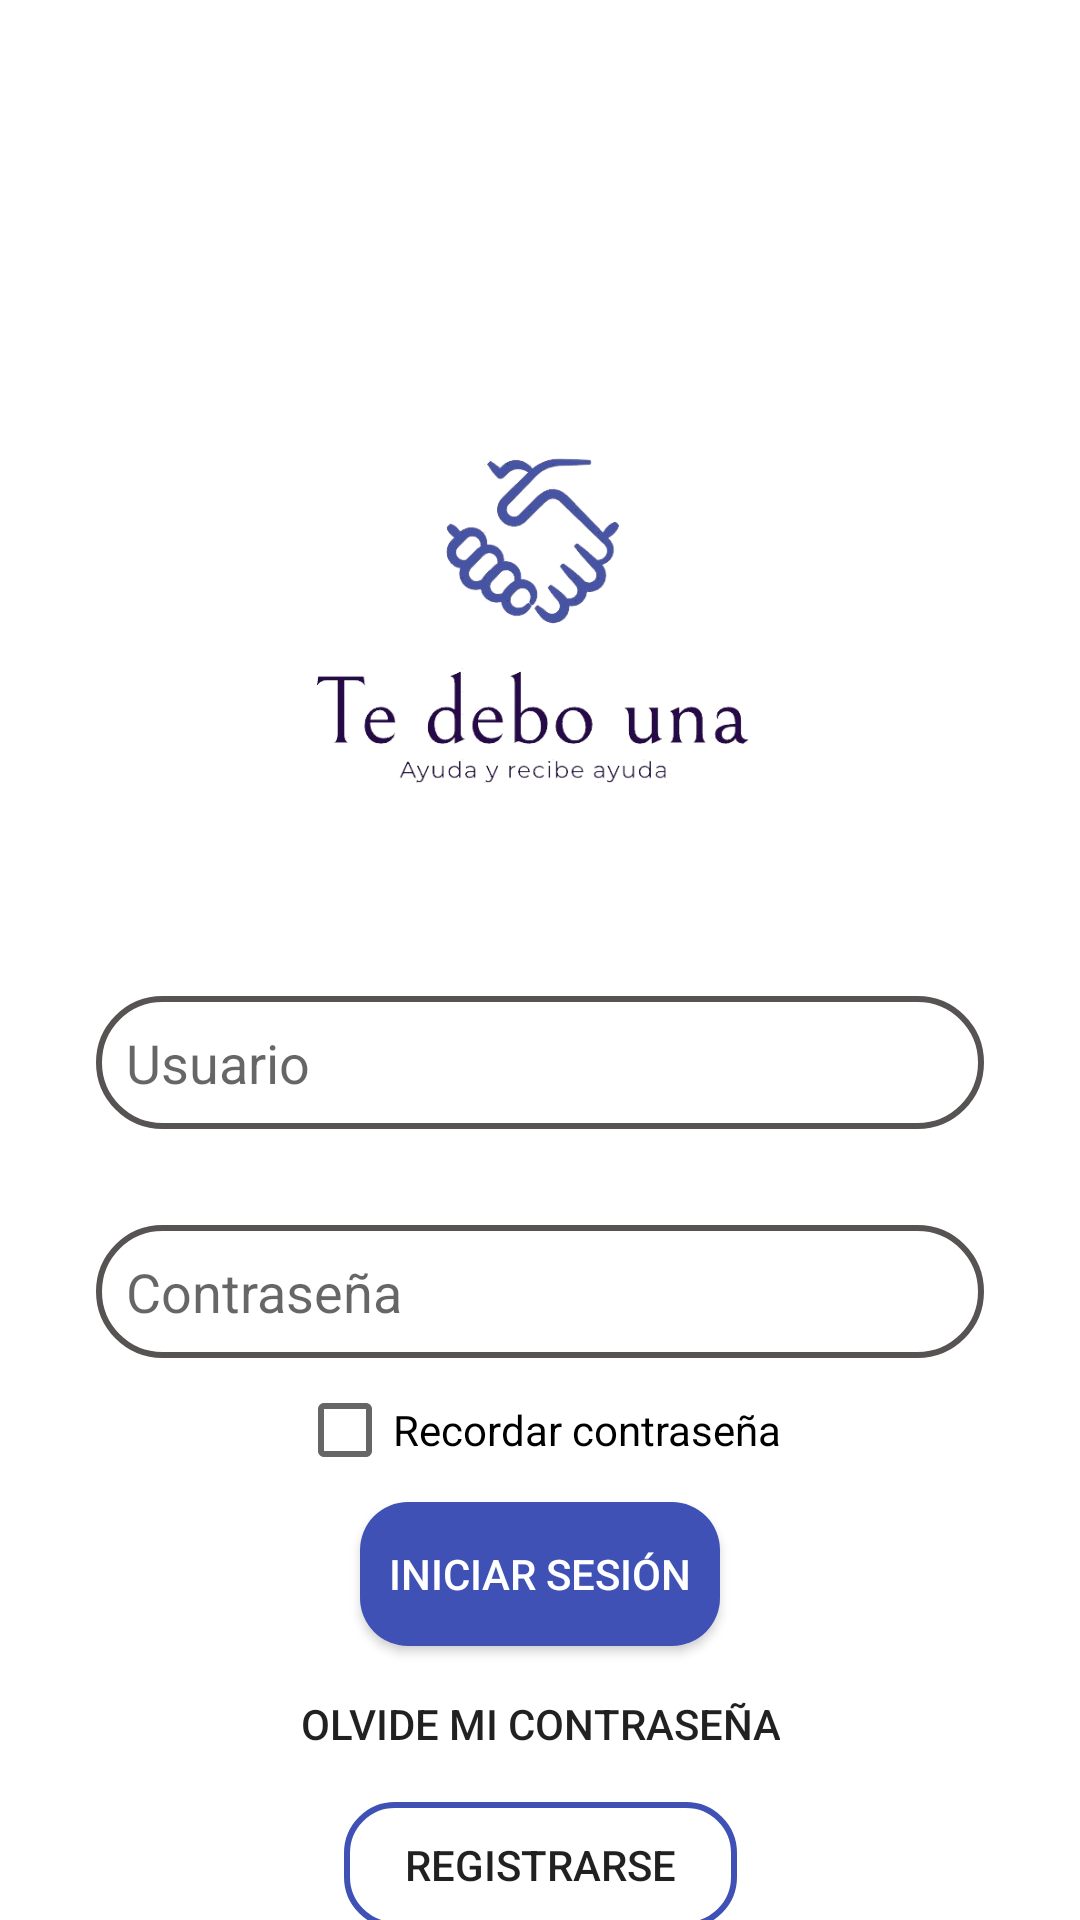

Reconstruct the res/layout file that produces this screen, plus the resources it refers to.
<!-- AndroidManifest.xml: application theme Theme.AppCompat.DayNight.NoActionBar -->
<!-- res/layout/activity_main.xml -->
<?xml version="1.0" encoding="utf-8"?>
<androidx.constraintlayout.widget.ConstraintLayout xmlns:android="http://schemas.android.com/apk/res/android"
    xmlns:app="http://schemas.android.com/apk/res-auto"
    xmlns:tools="http://schemas.android.com/tools"
    android:id="@+id/main"
    android:layout_width="match_parent"
    android:layout_height="match_parent"
    tools:context=".MainActivity"
    android:background="#FFFFFF">

    <ImageView
        android:id="@+id/imageView"
        android:layout_width="161dp"
        android:layout_height="195dp"
        android:layout_marginStart="136dp"
        android:layout_marginTop="105dp"
        android:layout_marginEnd="137dp"
        app:layout_constraintEnd_toEndOf="parent"
        app:layout_constraintStart_toStartOf="parent"
        app:layout_constraintTop_toTopOf="parent"
        app:srcCompat="@drawable/logo"/>

    <EditText
        android:id="@+id/editTextText"
        android:layout_width="match_parent"
        android:layout_height="wrap_content"
        android:layout_marginStart="32dp"
        android:layout_marginTop="32dp"
        android:layout_marginEnd="32dp"
        android:ems="10"
        android:inputType="text"
        android:background="@drawable/edit_text_border"
        android:padding="10dp"
        app:layout_constraintEnd_toEndOf="parent"
        app:layout_constraintStart_toStartOf="parent"
        app:layout_constraintTop_toBottomOf="@+id/imageView"
        android:hint="Usuario"/>

    <EditText
        android:id="@+id/editTextTextPassword"
        android:layout_width="match_parent"
        android:layout_height="wrap_content"
        android:layout_marginStart="32dp"
        android:layout_marginTop="32dp"
        android:layout_marginEnd="32dp"
        android:ems="10"
        android:inputType="textPassword"
        android:background="@drawable/edit_text_border"
        android:padding="10dp"
        app:layout_constraintEnd_toEndOf="parent"
        app:layout_constraintStart_toStartOf="parent"
        app:layout_constraintTop_toBottomOf="@+id/editTextText"
        android:hint="Contraseña"/>

    <Button
        android:id="@+id/button"
        android:layout_width="match_parent"
        android:layout_height="wrap_content"
        android:layout_marginStart="120dp"
        android:layout_marginTop="48dp"
        android:layout_marginEnd="120dp"
        android:text="Iniciar sesión"
        android:textColor="#FFFFFF"
        app:layout_constraintEnd_toEndOf="parent"
        app:layout_constraintHorizontal_bias="0.0"
        app:layout_constraintStart_toStartOf="parent"
        app:layout_constraintTop_toBottomOf="@+id/editTextTextPassword"
        android:background="@drawable/button_rounded"/>

    <CheckBox
        android:id="@+id/checkBox"
        android:layout_width="wrap_content"
        android:layout_height="wrap_content"
        android:layout_marginStart="124dp"
        android:layout_marginEnd="125dp"
        android:text="Recordar contraseña"
        app:layout_constraintBottom_toTopOf="@+id/button"
        app:layout_constraintEnd_toEndOf="parent"
        app:layout_constraintStart_toStartOf="parent"
        app:layout_constraintTop_toBottomOf="@+id/editTextTextPassword" />

    <Button
        android:id="@+id/button2"
        android:layout_width="wrap_content"
        android:layout_height="wrap_content"
        android:layout_marginStart="162dp"
        android:layout_marginTop="2dp"
        android:layout_marginEnd="162dp"
        android:text="Olvide mi contraseña"
        android:background="@android:color/transparent"
        app:layout_constraintEnd_toEndOf="parent"
        app:layout_constraintStart_toStartOf="parent"
        app:layout_constraintTop_toBottomOf="@+id/button" />


    <Button
        android:id="@+id/button3"
        android:layout_width="131dp"
        android:layout_height="42dp"
        android:layout_marginStart="150dp"
        android:layout_marginTop="2dp"
        android:layout_marginEnd="150dp"
        android:background="@drawable/button_rounded_border"
        android:text="Registrarse"
        app:layout_constraintEnd_toEndOf="parent"
        app:layout_constraintStart_toStartOf="parent"
        app:layout_constraintTop_toBottomOf="@+id/button2" />
</androidx.constraintlayout.widget.ConstraintLayout>
<!-- resources referenced by this layout -->
<resources>
  <!-- drawable button_rounded (drawable) -->
  <?xml version="1.0" encoding="utf-8"?>
  <selector xmlns:android="http://schemas.android.com/apk/res/android">
      <item>
          <shape android:shape="rectangle">
              <corners android:radius="16dp"/>
              <solid android:color="#3F51B5"/> 
          </shape>
      </item>
  </selector>
  <!-- drawable button_rounded_border (drawable) -->
  <?xml version="1.0" encoding="utf-8"?>
  <selector xmlns:android="http://schemas.android.com/apk/res/android">
      <item>
          <shape android:shape="rectangle">
              <corners android:radius="16dp"/>
              <stroke
                  android:width="2dp"
                  android:color="#3F51B5"/> 
          </shape>
      </item>
  </selector>
  <!-- drawable edit_text_border (drawable) -->
  <?xml version="1.0" encoding="utf-8"?>
  <selector xmlns:android="http://schemas.android.com/apk/res/android">
      <item>
          <shape android:shape="rectangle">
              <corners android:radius="50dp"/>
              <stroke
                  android:width="2dp"
                  android:color="#575353" />
              <solid android:color="#FFFFFF" />
          </shape>
      </item>
  </selector>
  <!-- drawable logo: png bitmap (drawable, 78734 bytes) -->
</resources>
